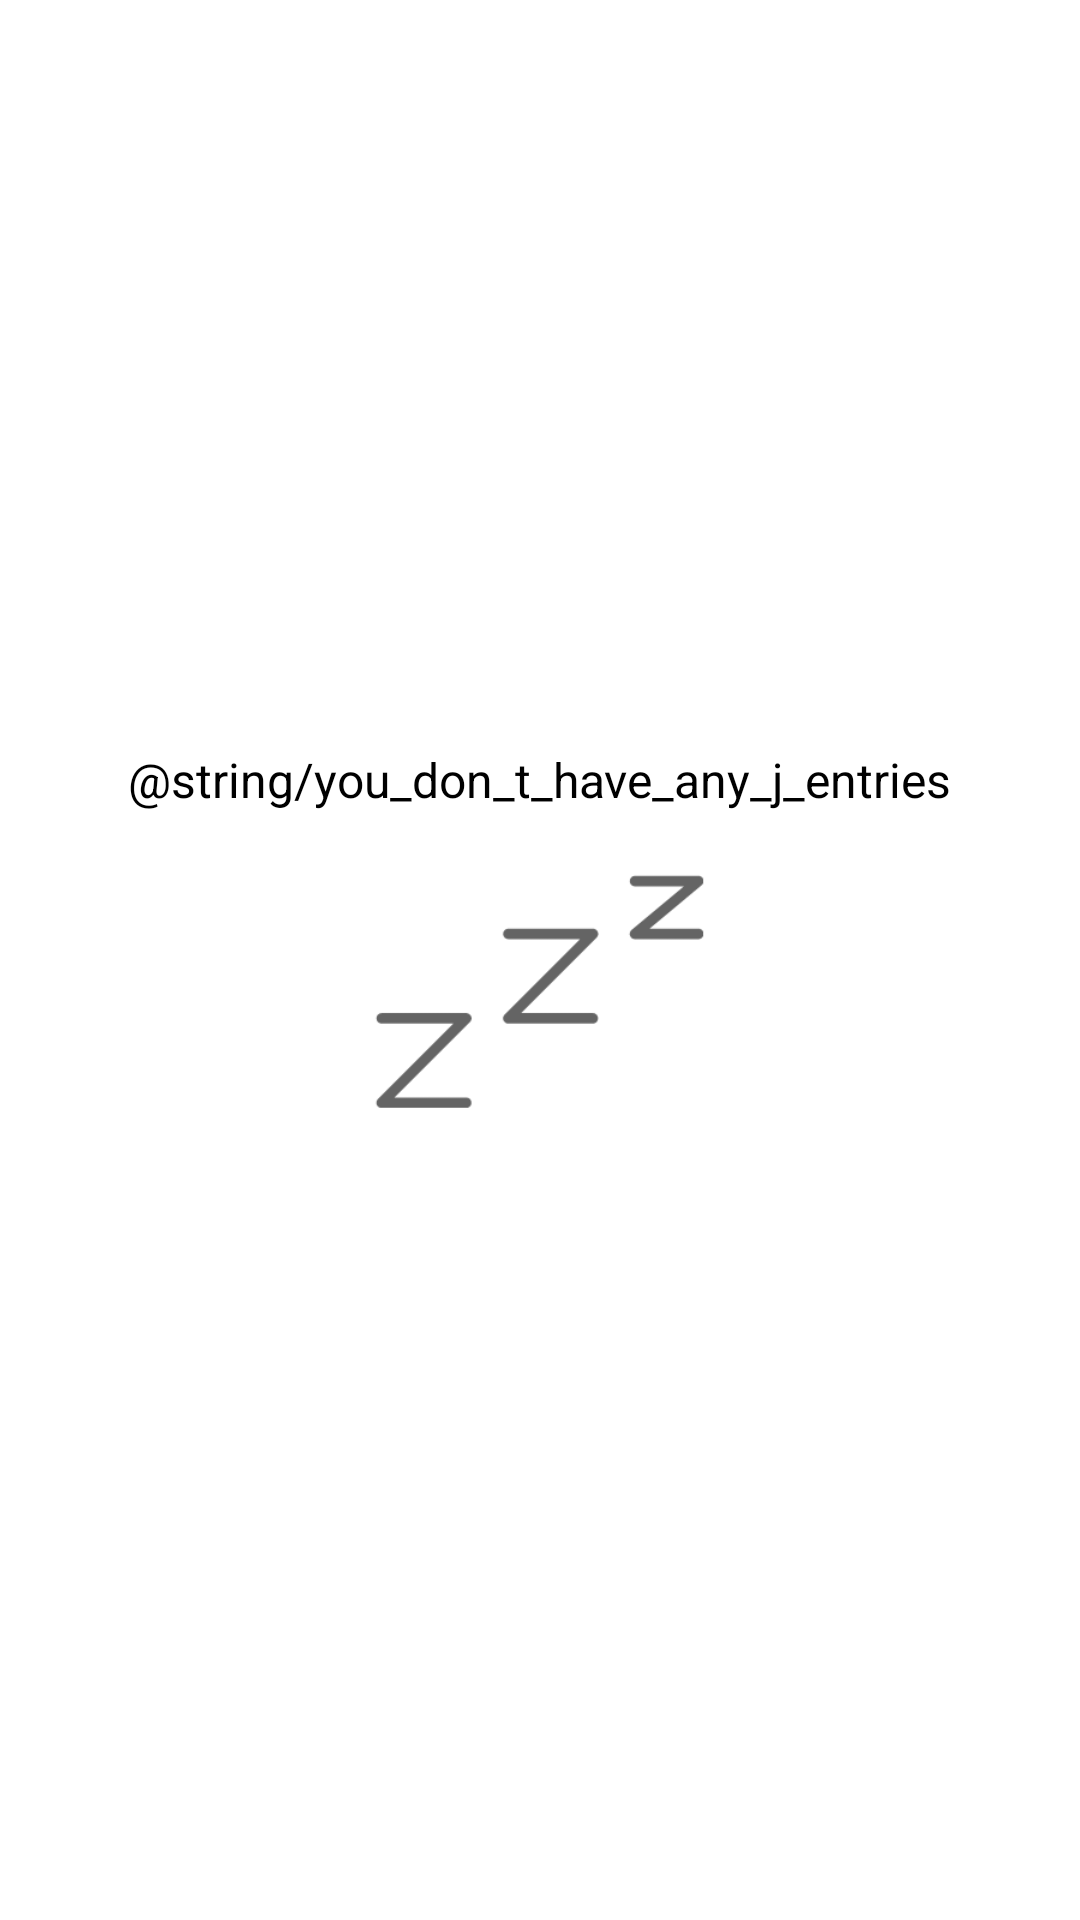

Write the Android layout XML for this screen, with the resource values it uses.
<!-- AndroidManifest.xml: application theme Theme.App.Starting -->
<!-- res/layout/layout_journal_entries_no_data_with_image.xml -->
<?xml version="1.0" encoding="utf-8"?>
<LinearLayout xmlns:android="http://schemas.android.com/apk/res/android"
    xmlns:tools="http://schemas.android.com/tools"
    android:id="@+id/layout_no_data_linearlayout"
    android:orientation="vertical"
    android:layout_width="match_parent"
    android:layout_height="match_parent"
    android:gravity="center"
    tools:ignore="UseCompoundDrawables">

    <TextView
        android:id="@+id/layout_no_data_textview"
        android:text="@string/you_don_t_have_any_j_entries"
        android:textSize="16sp"
        android:layout_width="wrap_content"
        android:layout_height="wrap_content"/>

    <ImageView
        android:id="@+id/layout_no_data_imageview"
        android:src="@drawable/img_no_data"
        android:layout_width="120dp"
        android:layout_height="120dp"
        android:contentDescription="@string/no_data" />

</LinearLayout>
<!-- resources referenced by this layout -->
<resources>
  <!-- drawable img_no_data: png bitmap (drawable, 3837 bytes) -->
  <string name="no_data">no data</string>
  <style name="Theme.App.Starting" parent="Theme.SplashScreen">
          <item name="windowSplashScreenBackground">@color/hoytask_purple</item>
          <item name="windowSplashScreenAnimatedIcon">@drawable/ic_splashscreen_app_logo_sized</item>
          <item name="postSplashScreenTheme">@style/Theme.Hoytask.main</item>
      </style>
  <color name="hoytask_purple">#8C80F8</color>
  <!-- drawable ic_splashscreen_app_logo_sized: vector/xml drawable (drawable, 4249 chars, omitted) -->
  <style name="Theme.Hoytask.main" parent="HoytaskBaseTheme">
          
          <item name="colorPrimary">@color/hoytask_white</item>
          <item name="colorPrimaryVariant">@color/hoytask_purple</item>
          <item name="colorOnPrimary">@color/hoytask_black</item>
          
          <item name="colorSecondary">@color/hoytask_purple</item>
          <item name="colorSecondaryVariant">@color/purple_200</item>
          <item name="colorOnSecondary">@color/hoytask_black</item>
          
          <item name="android:statusBarColor">@color/hoytask_white</item>
          <item name="android:windowLightStatusBar">true</item>
          
          <item name="android:navigationBarColor">@color/hoytask_white</item>
          <item name="android:windowLightNavigationBar">true</item>
          
          <item name="bottomSheetDialogTheme">@style/AppBottomSheetDialogTheme</item>
          
          <item name="android:scrollbarThumbVertical">@android:color/transparent</item>
      </style>
  <color name="hoytask_white">#F5F5F5</color>
  <color name="hoytask_black">#111111</color>
  <color name="purple_200">#FFBB86FC</color>
  <style name="AppBottomSheetDialogTheme" parent="Theme.Design.Light.BottomSheetDialog">
          <item name="bottomSheetStyle">@style/AppModalStyle</item>
      </style>
  <style name="AppModalStyle" parent="Widget.Design.BottomSheet.Modal">
          <item name="android:background">@drawable/custom_bottomsheetdialog</item>
      </style>
</resources>
